Dataset: datasets (GitHub, TongZhang-zt/rock_identification). Classes: anhydrite rock, bauxite, bioclastic micrite, chamosite hematite oolite, chert, phosphatic sandstone, residual calcarenitic dolomite, sparry calcarenite, sparry crinoidal limestone, sparry oolitic limestone, sparry peloidal limestone.

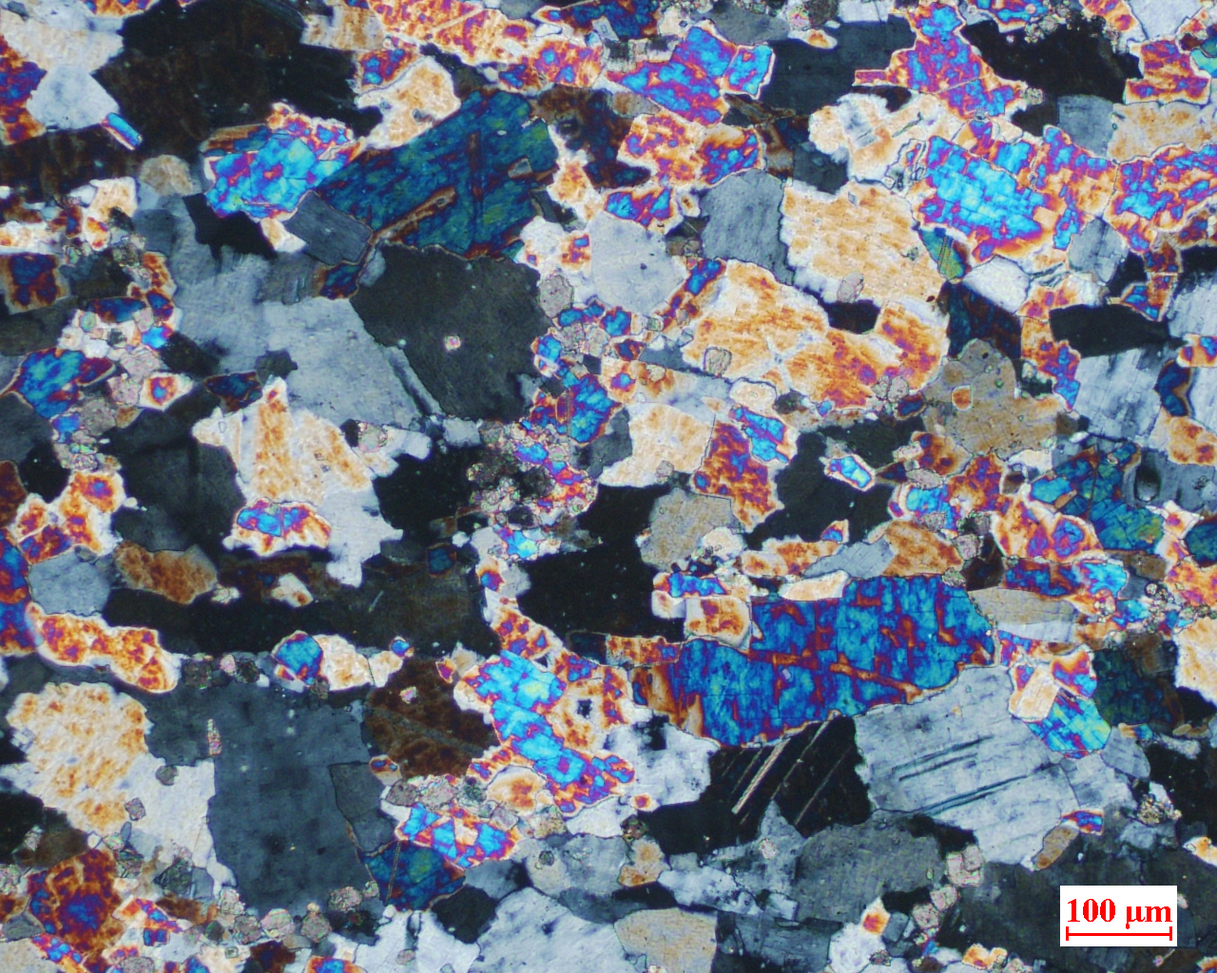
Label: anhydrite rock

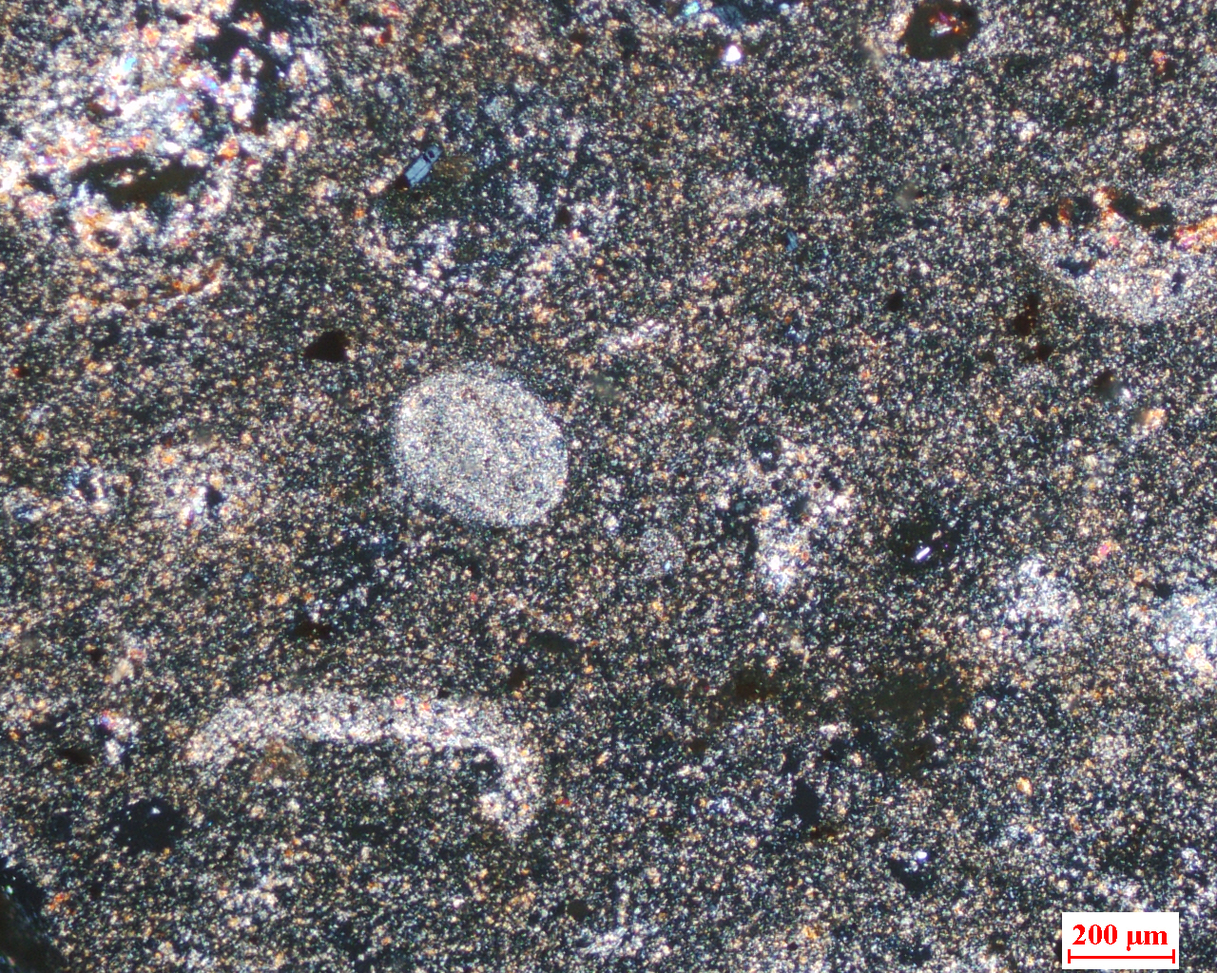
Label: bauxite

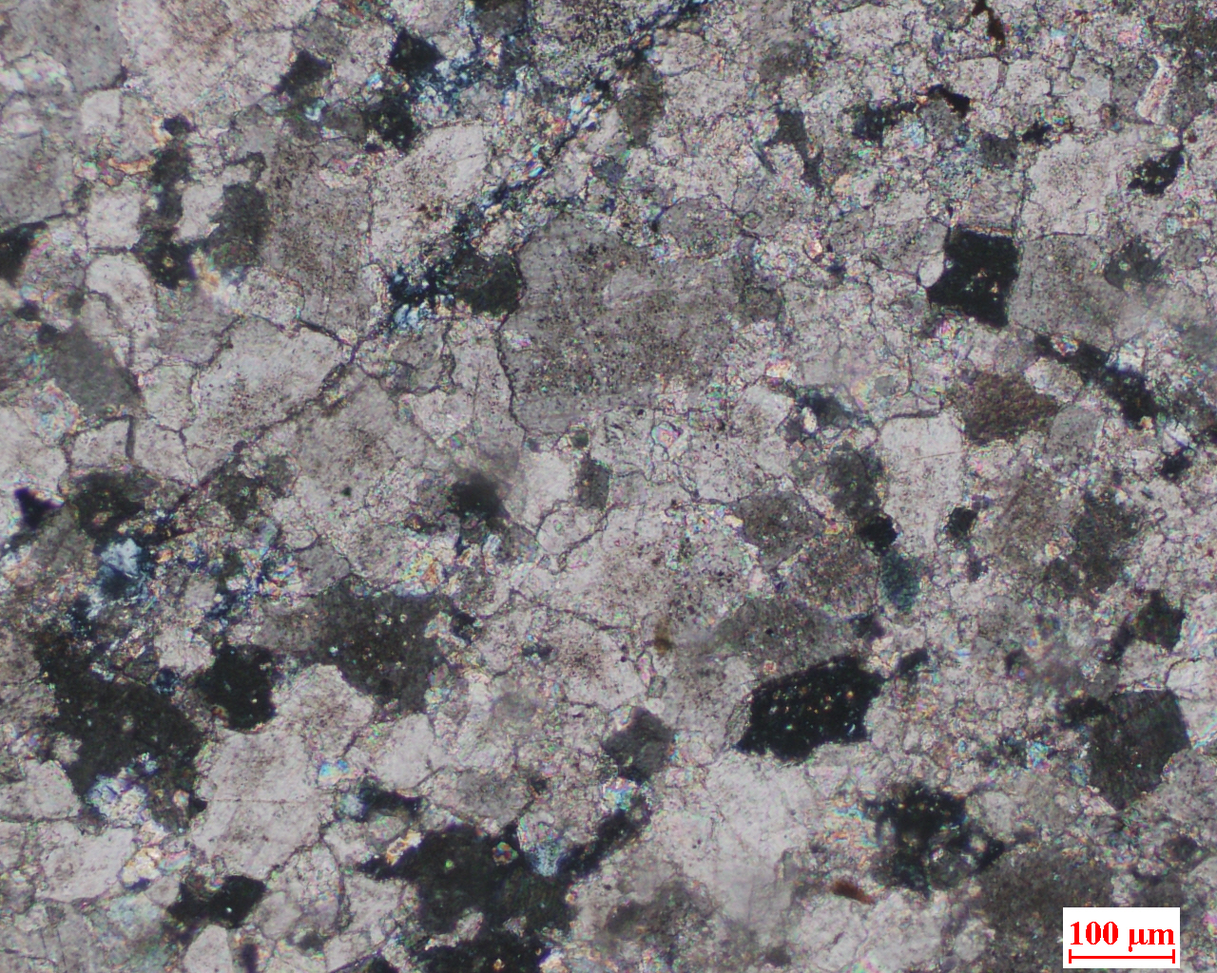
Label: residual calcarenitic dolomite

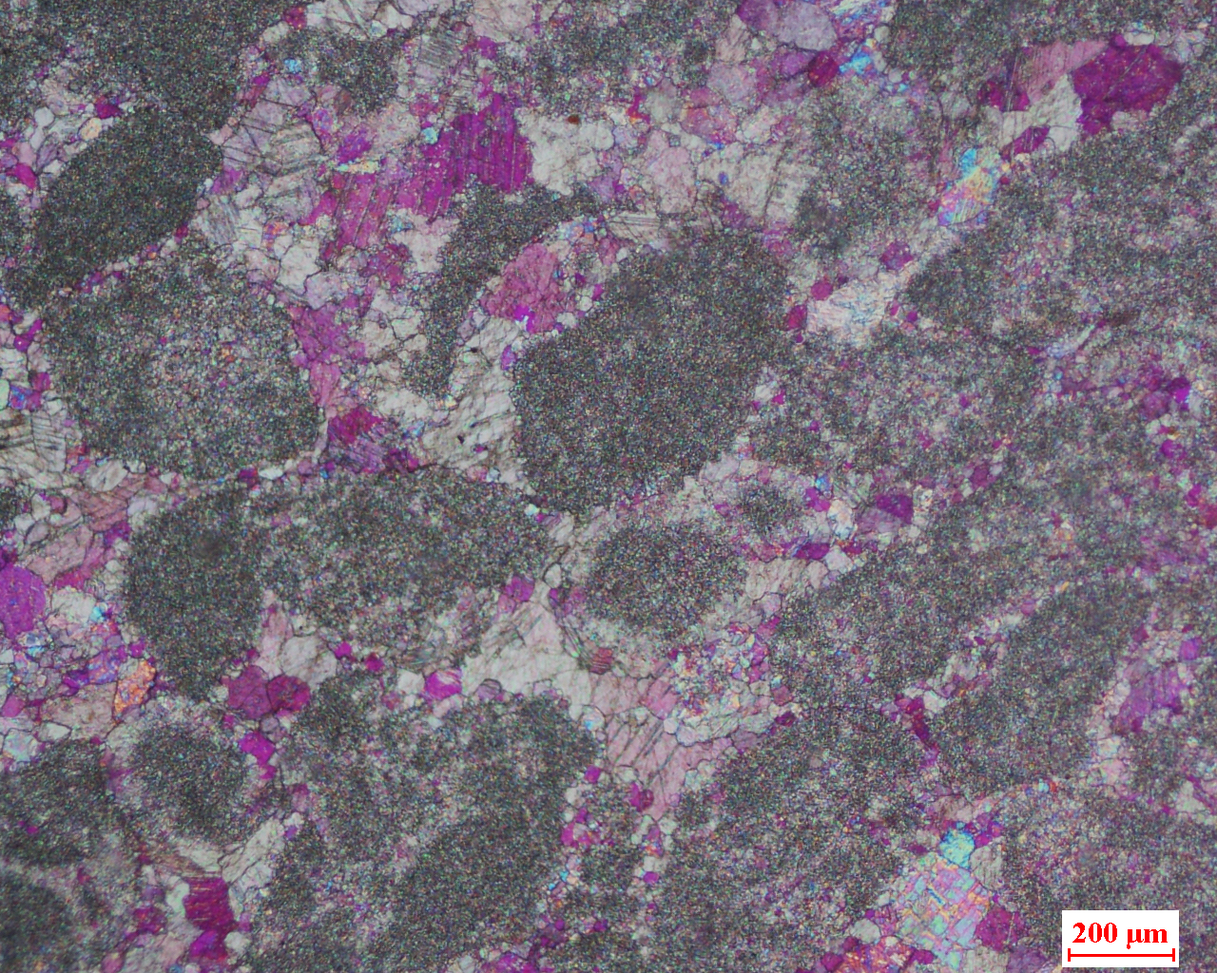
Label: sparry calcarenite

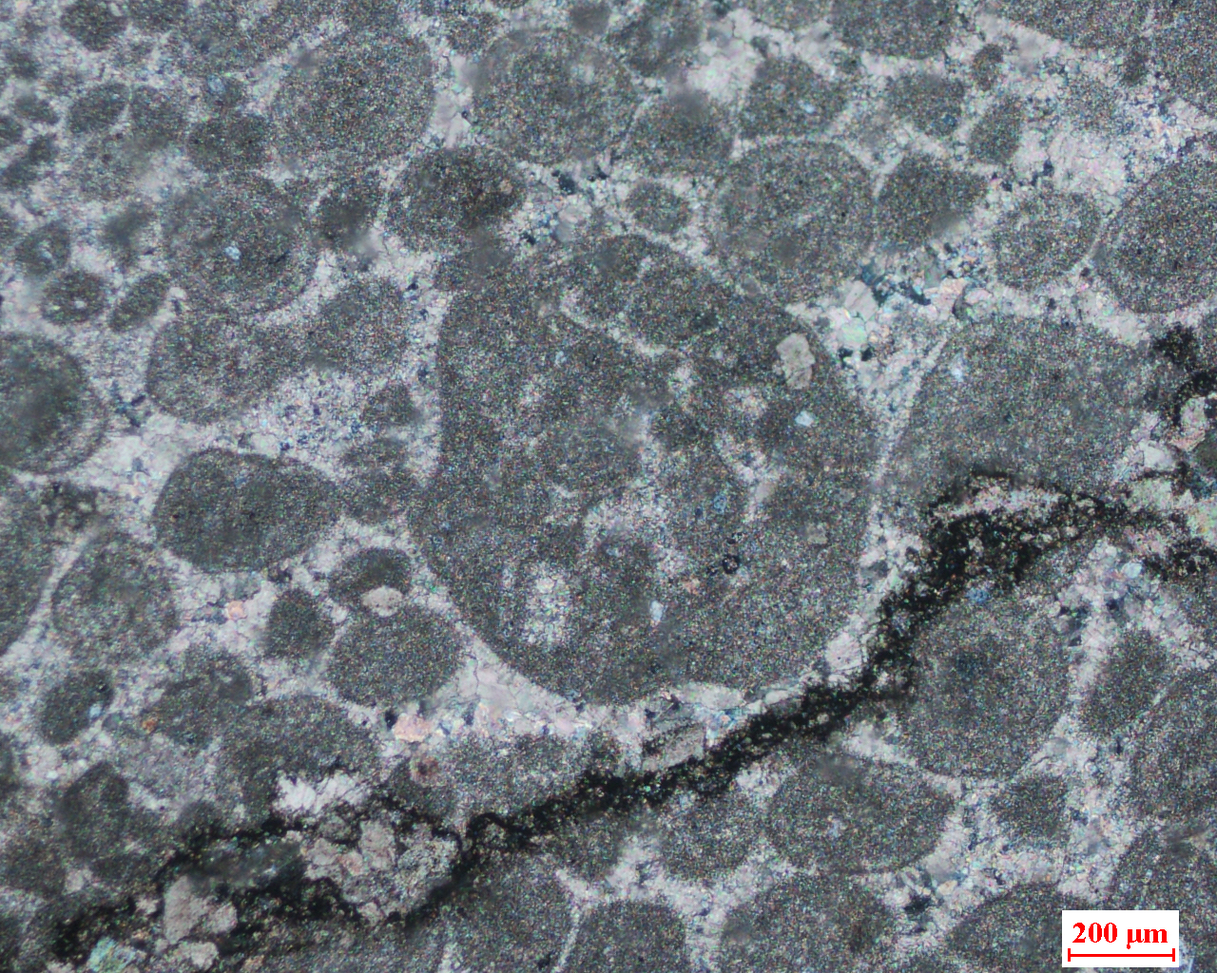
Label: sparry peloidal limestone

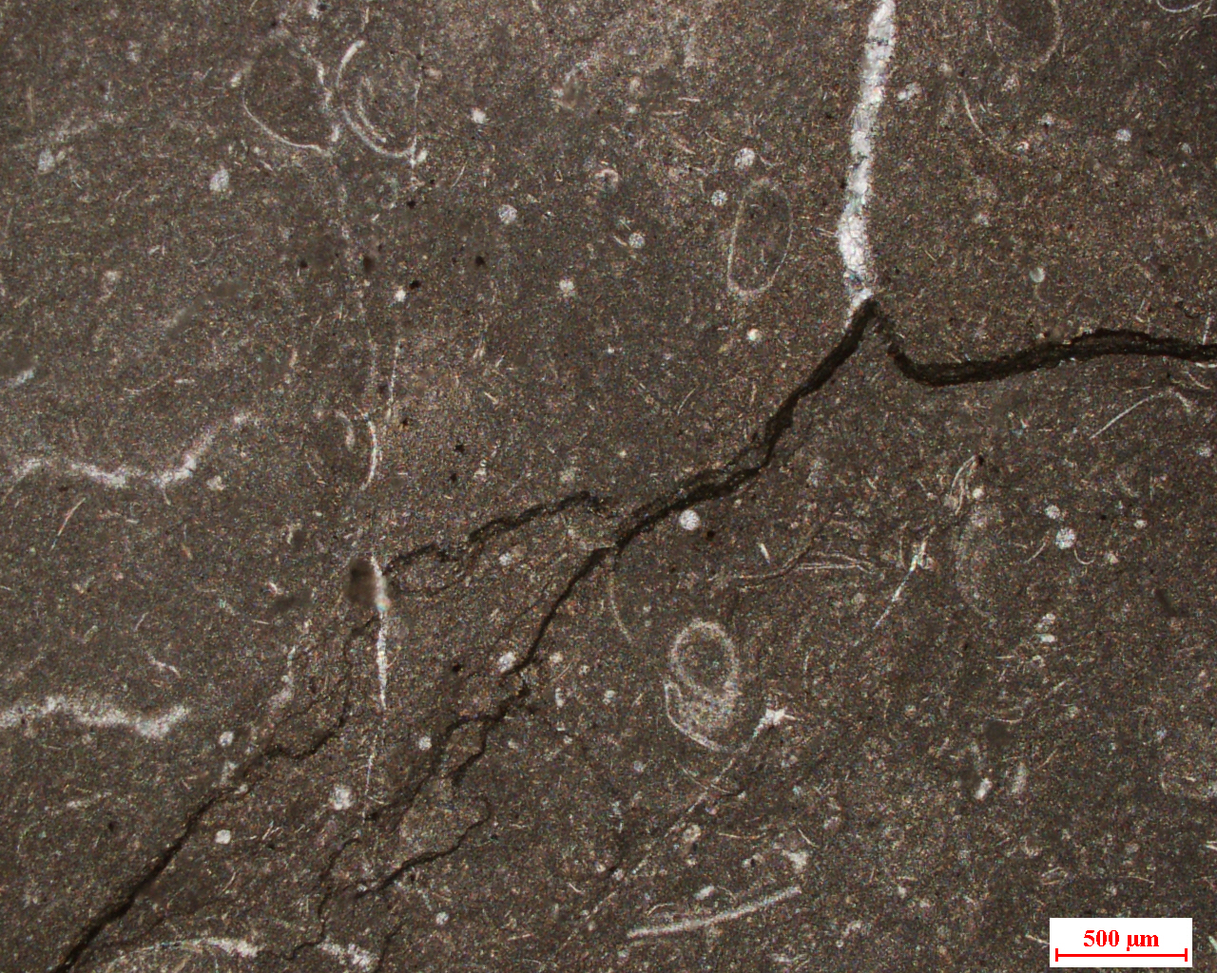
Label: bioclastic micrite
